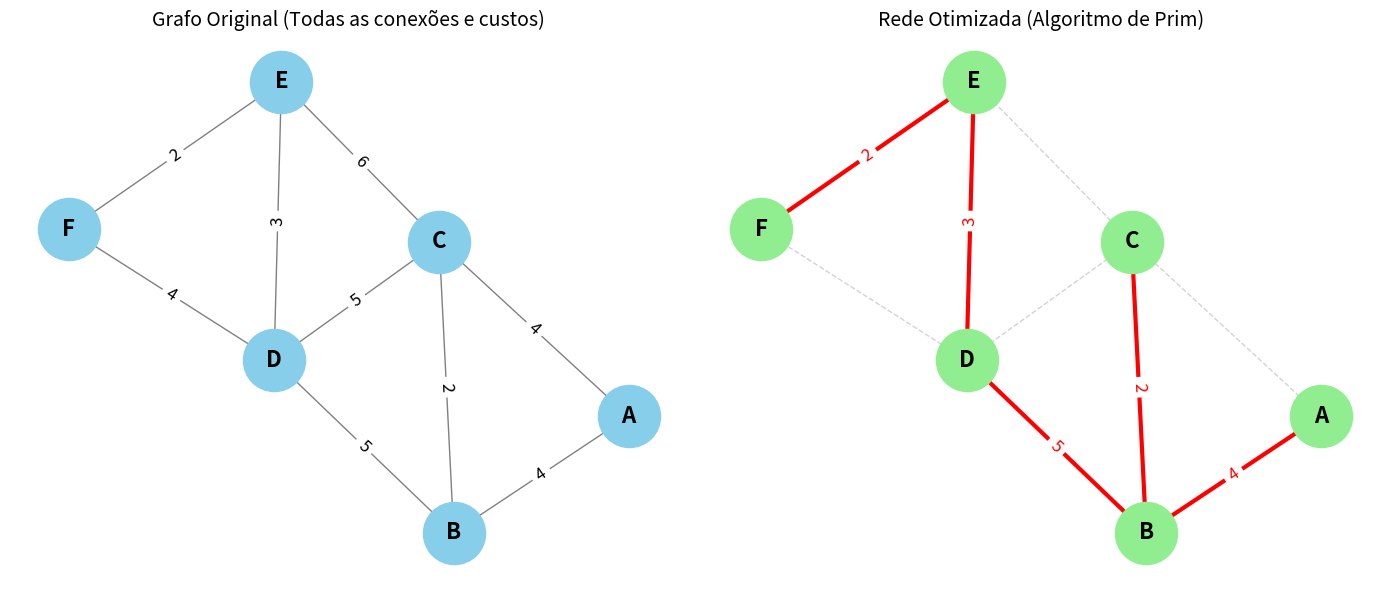

Recreate this plot in Python.
import networkx as nx
import matplotlib.pyplot as plt


edges = [
    ('A', 'B', 4), ('A', 'C', 4),
    ('B', 'C', 2), ('B', 'D', 5),
    ('C', 'D', 5), ('C', 'E', 6),
    ('D', 'E', 3), ('D', 'F', 4),
    ('E', 'F', 2)
]

G = nx.Graph()
for u, v, w in edges:
    G.add_edge(u, v, weight=w)


mst = nx.minimum_spanning_tree(G, algorithm='prim')


plt.figure(figsize=(14, 6))


pos = nx.spring_layout(G, seed=42) 


plt.subplot(1, 2, 1)
plt.title("Grafo Original (Todas as conexões e custos)", fontsize=14)
nx.draw(G, pos, with_labels=True, node_color='skyblue', node_size=2000, font_size=16, font_weight='bold', edge_color='gray')
labels = nx.get_edge_attributes(G, 'weight')
nx.draw_networkx_edge_labels(G, pos, edge_labels=labels, font_size=12)


plt.subplot(1, 2, 2)
plt.title("Rede Otimizada (Algoritmo de Prim)", fontsize=14)

nx.draw(G, pos, with_labels=True, node_color='lightgreen', node_size=2000, font_size=16, font_weight='bold', edge_color='lightgray', style='dashed')

nx.draw_networkx_edges(G, pos, edgelist=mst.edges(), edge_color='red', width=3)
mst_labels = nx.get_edge_attributes(mst, 'weight')
nx.draw_networkx_edge_labels(G, pos, edge_labels=mst_labels, font_size=12, font_color='red')

plt.tight_layout()
plt.savefig('grafo_otimizado.png')
